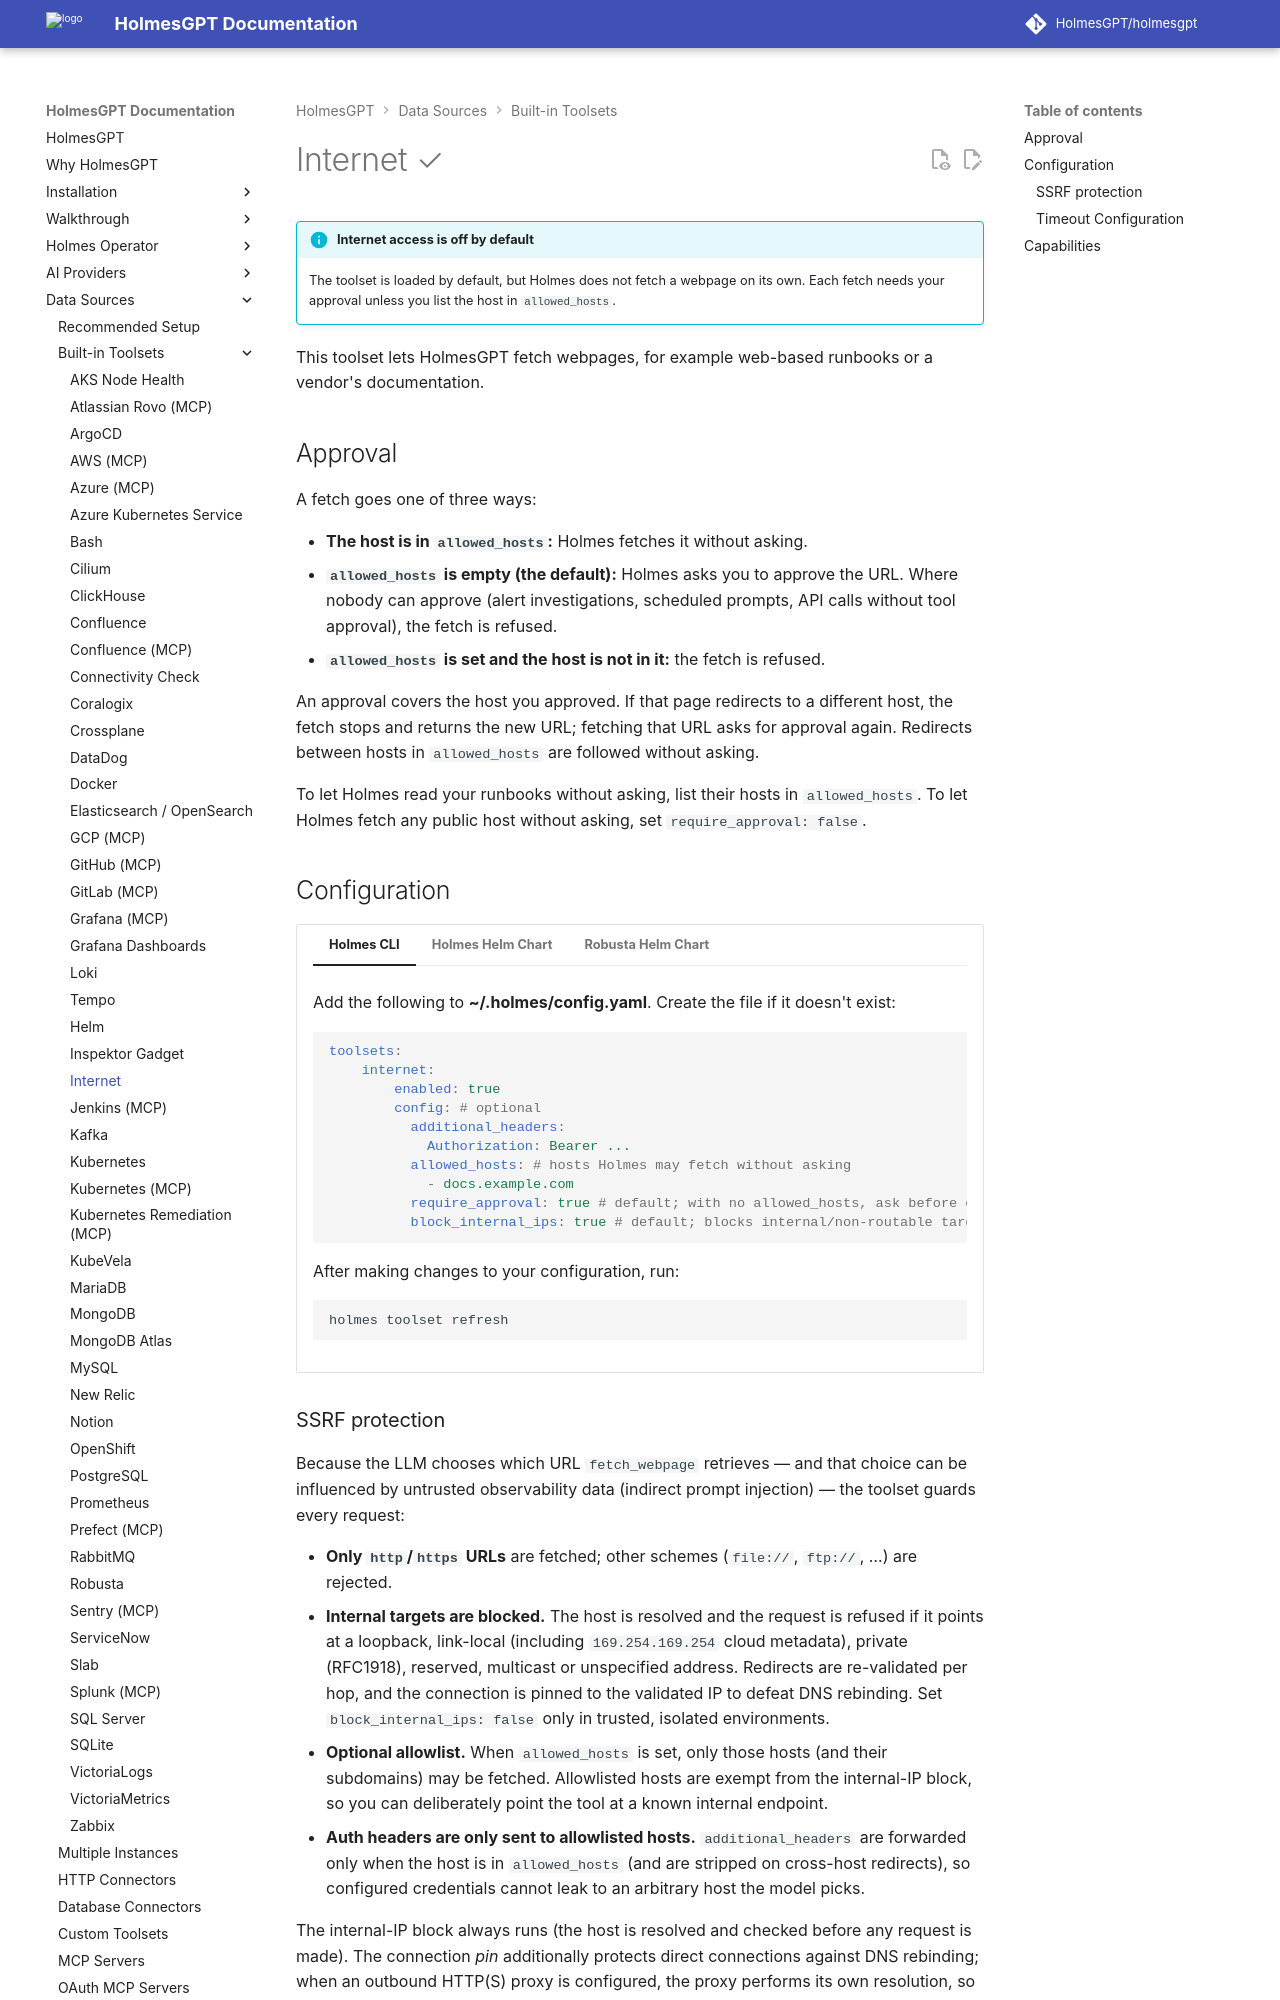

repository: HolmesGPT/holmesgpt · page: 0.48.0/data-sources/builtin-toolsets/internet/index.html · generator: mkdocs

# Internet ✓

!!! info "Internet access is off by default"
    The toolset is loaded by default, but Holmes does not fetch a webpage on its own. Each fetch needs your approval unless you list the host in `allowed_hosts`.

This toolset lets HolmesGPT fetch webpages, for example web-based runbooks or a vendor's documentation.

## Approval

A fetch goes one of three ways:

- **The host is in `allowed_hosts`:** Holmes fetches it without asking.
- **`allowed_hosts` is empty (the default):** Holmes asks you to approve the URL. Where nobody can approve (alert investigations, scheduled prompts, API calls without tool approval), the fetch is refused.
- **`allowed_hosts` is set and the host is not in it:** the fetch is refused.

An approval covers the host you approved. If that page redirects to a different host, the fetch stops and returns the new URL; fetching that URL asks for approval again. Redirects between hosts in `allowed_hosts` are followed without asking.

To let Holmes read your runbooks without asking, list their hosts in `allowed_hosts`. To let Holmes fetch any public host without asking, set `require_approval: false`.

## Configuration

```yaml-toolset-config
toolsets:
    internet:
        enabled: true
        config: # optional
          additional_headers:
            Authorization: Bearer ...
          allowed_hosts: # hosts Holmes may fetch without asking
            - docs.example.com
          require_approval: true # default; with no allowed_hosts, ask before each fetch
          block_internal_ips: true # default; blocks internal/non-routable targets
```
